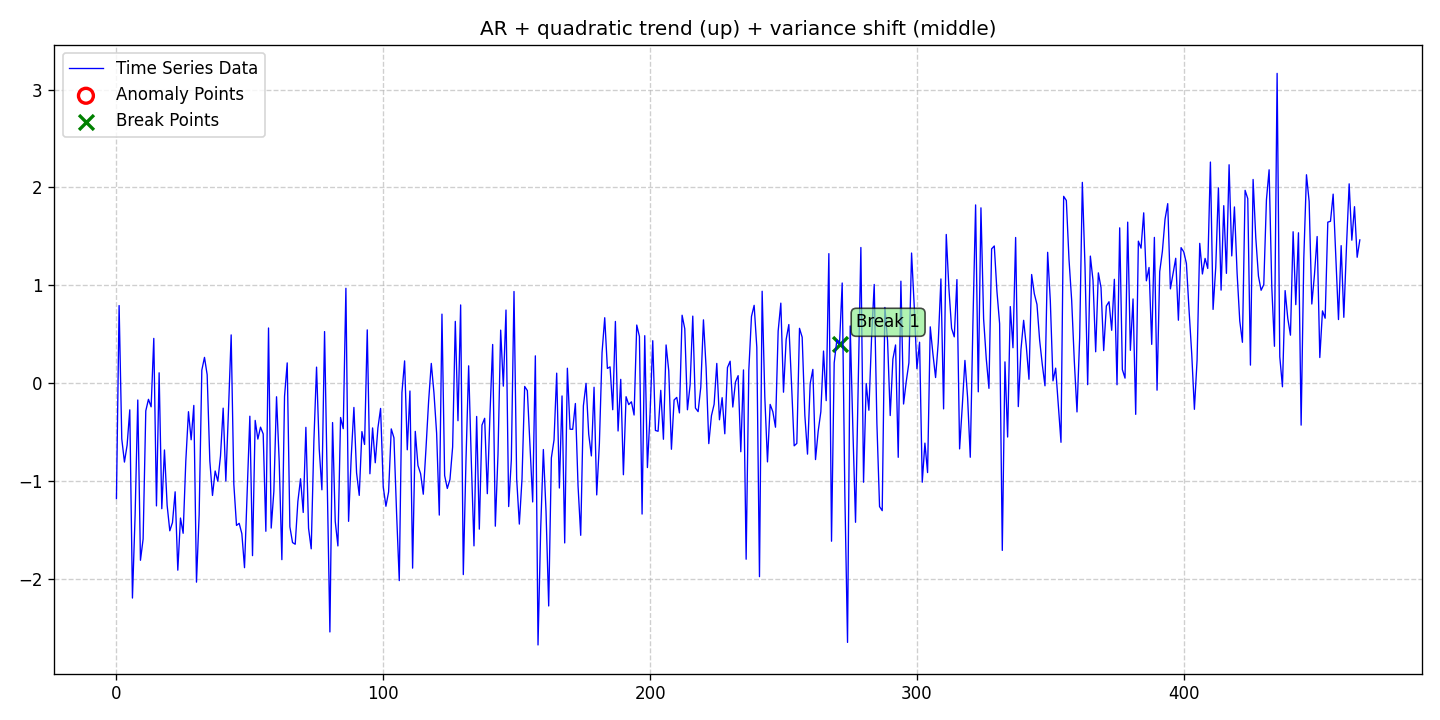

The file beside this chart, header and first rows:
date, data, stationary, det_lin_up, det_lin_down, det_quad, det_cubic, det_exp, det_damped, stoc_trend, volatility, single_seas, multiple_seas, point_anom_single, point_anom_multi, collect_anom, context_anom, mean_shift, var_shift, trend_shift, point_anom_count, point_anom_location, point_anom_point, collect_anom_count
2020-01-01, -1.179, 0, 0, 0, 1, 0, 0, 0, 0, 0, 0, 0, 0, 0, 0, 0, 0, 1, 0, 0, none, , 0
2020-01-02, 0.7936, 0, 0, 0, 1, 0, 0, 0, 0, 0, 0, 0, 0, 0, 0, 0, 0, 1, 0, 0, none, , 0
2020-01-03, -0.5681, 0, 0, 0, 1, 0, 0, 0, 0, 0, 0, 0, 0, 0, 0, 0, 0, 1, 0, 0, none, , 0
2020-01-04, -0.8051, 0, 0, 0, 1, 0, 0, 0, 0, 0, 0, 0, 0, 0, 0, 0, 0, 1, 0, 0, none, , 0
2020-01-05, -0.6316, 0, 0, 0, 1, 0, 0, 0, 0, 0, 0, 0, 0, 0, 0, 0, 0, 1, 0, 0, none, , 0
2020-01-06, -0.2714, 0, 0, 0, 1, 0, 0, 0, 0, 0, 0, 0, 0, 0, 0, 0, 0, 1, 0, 0, none, , 0
2020-01-07, -2.194, 0, 0, 0, 1, 0, 0, 0, 0, 0, 0, 0, 0, 0, 0, 0, 0, 1, 0, 0, none, , 0
2020-01-08, -1.346, 0, 0, 0, 1, 0, 0, 0, 0, 0, 0, 0, 0, 0, 0, 0, 0, 1, 0, 0, none, , 0
2020-01-09, -0.171, 0, 0, 0, 1, 0, 0, 0, 0, 0, 0, 0, 0, 0, 0, 0, 0, 1, 0, 0, none, , 0
2020-01-10, -1.808, 0, 0, 0, 1, 0, 0, 0, 0, 0, 0, 0, 0, 0, 0, 0, 0, 1, 0, 0, none, , 0
2020-01-11, -1.591, 0, 0, 0, 1, 0, 0, 0, 0, 0, 0, 0, 0, 0, 0, 0, 0, 1, 0, 0, none, , 0
2020-01-12, -0.2819, 0, 0, 0, 1, 0, 0, 0, 0, 0, 0, 0, 0, 0, 0, 0, 0, 1, 0, 0, none, , 0
2020-01-13, -0.1641, 0, 0, 0, 1, 0, 0, 0, 0, 0, 0, 0, 0, 0, 0, 0, 0, 1, 0, 0, none, , 0
2020-01-14, -0.2407, 0, 0, 0, 1, 0, 0, 0, 0, 0, 0, 0, 0, 0, 0, 0, 0, 1, 0, 0, none, , 0
2020-01-15, 0.4582, 0, 0, 0, 1, 0, 0, 0, 0, 0, 0, 0, 0, 0, 0, 0, 0, 1, 0, 0, none, , 0
2020-01-16, -1.253, 0, 0, 0, 1, 0, 0, 0, 0, 0, 0, 0, 0, 0, 0, 0, 0, 1, 0, 0, none, , 0
2020-01-17, 0.1068, 0, 0, 0, 1, 0, 0, 0, 0, 0, 0, 0, 0, 0, 0, 0, 0, 1, 0, 0, none, , 0
2020-01-18, -1.281, 0, 0, 0, 1, 0, 0, 0, 0, 0, 0, 0, 0, 0, 0, 0, 0, 1, 0, 0, none, , 0
2020-01-19, -0.6813, 0, 0, 0, 1, 0, 0, 0, 0, 0, 0, 0, 0, 0, 0, 0, 0, 1, 0, 0, none, , 0
2020-01-20, -1.246, 0, 0, 0, 1, 0, 0, 0, 0, 0, 0, 0, 0, 0, 0, 0, 0, 1, 0, 0, none, , 0
2020-01-21, -1.507, 0, 0, 0, 1, 0, 0, 0, 0, 0, 0, 0, 0, 0, 0, 0, 0, 1, 0, 0, none, , 0
2020-01-22, -1.422, 0, 0, 0, 1, 0, 0, 0, 0, 0, 0, 0, 0, 0, 0, 0, 0, 1, 0, 0, none, , 0
2020-01-23, -1.109, 0, 0, 0, 1, 0, 0, 0, 0, 0, 0, 0, 0, 0, 0, 0, 0, 1, 0, 0, none, , 0
2020-01-24, -1.909, 0, 0, 0, 1, 0, 0, 0, 0, 0, 0, 0, 0, 0, 0, 0, 0, 1, 0, 0, none, , 0
2020-01-25, -1.376, 0, 0, 0, 1, 0, 0, 0, 0, 0, 0, 0, 0, 0, 0, 0, 0, 1, 0, 0, none, , 0
2020-01-26, -1.532, 0, 0, 0, 1, 0, 0, 0, 0, 0, 0, 0, 0, 0, 0, 0, 0, 1, 0, 0, none, , 0
2020-01-27, -0.7936, 0, 0, 0, 1, 0, 0, 0, 0, 0, 0, 0, 0, 0, 0, 0, 0, 1, 0, 0, none, , 0
2020-01-28, -0.2905, 0, 0, 0, 1, 0, 0, 0, 0, 0, 0, 0, 0, 0, 0, 0, 0, 1, 0, 0, none, , 0
2020-01-29, -0.5772, 0, 0, 0, 1, 0, 0, 0, 0, 0, 0, 0, 0, 0, 0, 0, 0, 1, 0, 0, none, , 0
2020-01-30, -0.2263, 0, 0, 0, 1, 0, 0, 0, 0, 0, 0, 0, 0, 0, 0, 0, 0, 1, 0, 0, none, , 0
2020-01-31, -2.031, 0, 0, 0, 1, 0, 0, 0, 0, 0, 0, 0, 0, 0, 0, 0, 0, 1, 0, 0, none, , 0
2020-02-01, -1.342, 0, 0, 0, 1, 0, 0, 0, 0, 0, 0, 0, 0, 0, 0, 0, 0, 1, 0, 0, none, , 0
2020-02-02, 0.134, 0, 0, 0, 1, 0, 0, 0, 0, 0, 0, 0, 0, 0, 0, 0, 0, 1, 0, 0, none, , 0
2020-02-03, 0.2643, 0, 0, 0, 1, 0, 0, 0, 0, 0, 0, 0, 0, 0, 0, 0, 0, 1, 0, 0, none, , 0
2020-02-04, 0.08747, 0, 0, 0, 1, 0, 0, 0, 0, 0, 0, 0, 0, 0, 0, 0, 0, 1, 0, 0, none, , 0
2020-02-05, -0.794, 0, 0, 0, 1, 0, 0, 0, 0, 0, 0, 0, 0, 0, 0, 0, 0, 1, 0, 0, none, , 0
2020-02-06, -1.146, 0, 0, 0, 1, 0, 0, 0, 0, 0, 0, 0, 0, 0, 0, 0, 0, 1, 0, 0, none, , 0
2020-02-07, -0.8961, 0, 0, 0, 1, 0, 0, 0, 0, 0, 0, 0, 0, 0, 0, 0, 0, 1, 0, 0, none, , 0
2020-02-08, -1.001, 0, 0, 0, 1, 0, 0, 0, 0, 0, 0, 0, 0, 0, 0, 0, 0, 1, 0, 0, none, , 0
2020-02-09, -0.7429, 0, 0, 0, 1, 0, 0, 0, 0, 0, 0, 0, 0, 0, 0, 0, 0, 1, 0, 0, none, , 0
2020-02-10, -0.2543, 0, 0, 0, 1, 0, 0, 0, 0, 0, 0, 0, 0, 0, 0, 0, 0, 1, 0, 0, none, , 0
2020-02-11, -0.9986, 0, 0, 0, 1, 0, 0, 0, 0, 0, 0, 0, 0, 0, 0, 0, 0, 1, 0, 0, none, , 0
2020-02-12, -0.2713, 0, 0, 0, 1, 0, 0, 0, 0, 0, 0, 0, 0, 0, 0, 0, 0, 1, 0, 0, none, , 0
2020-02-13, 0.4939, 0, 0, 0, 1, 0, 0, 0, 0, 0, 0, 0, 0, 0, 0, 0, 0, 1, 0, 0, none, , 0
2020-02-14, -1.032, 0, 0, 0, 1, 0, 0, 0, 0, 0, 0, 0, 0, 0, 0, 0, 0, 1, 0, 0, none, , 0
2020-02-15, -1.452, 0, 0, 0, 1, 0, 0, 0, 0, 0, 0, 0, 0, 0, 0, 0, 0, 1, 0, 0, none, , 0
2020-02-16, -1.431, 0, 0, 0, 1, 0, 0, 0, 0, 0, 0, 0, 0, 0, 0, 0, 0, 1, 0, 0, none, , 0
2020-02-17, -1.536, 0, 0, 0, 1, 0, 0, 0, 0, 0, 0, 0, 0, 0, 0, 0, 0, 1, 0, 0, none, , 0
2020-02-18, -1.884, 0, 0, 0, 1, 0, 0, 0, 0, 0, 0, 0, 0, 0, 0, 0, 0, 1, 0, 0, none, , 0
2020-02-19, -1.099, 0, 0, 0, 1, 0, 0, 0, 0, 0, 0, 0, 0, 0, 0, 0, 0, 1, 0, 0, none, , 0
2020-02-20, -0.3365, 0, 0, 0, 1, 0, 0, 0, 0, 0, 0, 0, 0, 0, 0, 0, 0, 1, 0, 0, none, , 0
2020-02-21, -1.761, 0, 0, 0, 1, 0, 0, 0, 0, 0, 0, 0, 0, 0, 0, 0, 0, 1, 0, 0, none, , 0
2020-02-22, -0.3795, 0, 0, 0, 1, 0, 0, 0, 0, 0, 0, 0, 0, 0, 0, 0, 0, 1, 0, 0, none, , 0
2020-02-23, -0.5703, 0, 0, 0, 1, 0, 0, 0, 0, 0, 0, 0, 0, 0, 0, 0, 0, 1, 0, 0, none, , 0
2020-02-24, -0.4482, 0, 0, 0, 1, 0, 0, 0, 0, 0, 0, 0, 0, 0, 0, 0, 0, 1, 0, 0, none, , 0
2020-02-25, -0.5175, 0, 0, 0, 1, 0, 0, 0, 0, 0, 0, 0, 0, 0, 0, 0, 0, 1, 0, 0, none, , 0
2020-02-26, -1.512, 0, 0, 0, 1, 0, 0, 0, 0, 0, 0, 0, 0, 0, 0, 0, 0, 1, 0, 0, none, , 0
2020-02-27, 0.5645, 0, 0, 0, 1, 0, 0, 0, 0, 0, 0, 0, 0, 0, 0, 0, 0, 1, 0, 0, none, , 0
2020-02-28, -1.479, 0, 0, 0, 1, 0, 0, 0, 0, 0, 0, 0, 0, 0, 0, 0, 0, 1, 0, 0, none, , 0
2020-02-29, -1.103, 0, 0, 0, 1, 0, 0, 0, 0, 0, 0, 0, 0, 0, 0, 0, 0, 1, 0, 0, none, , 0
... 407 more rows
